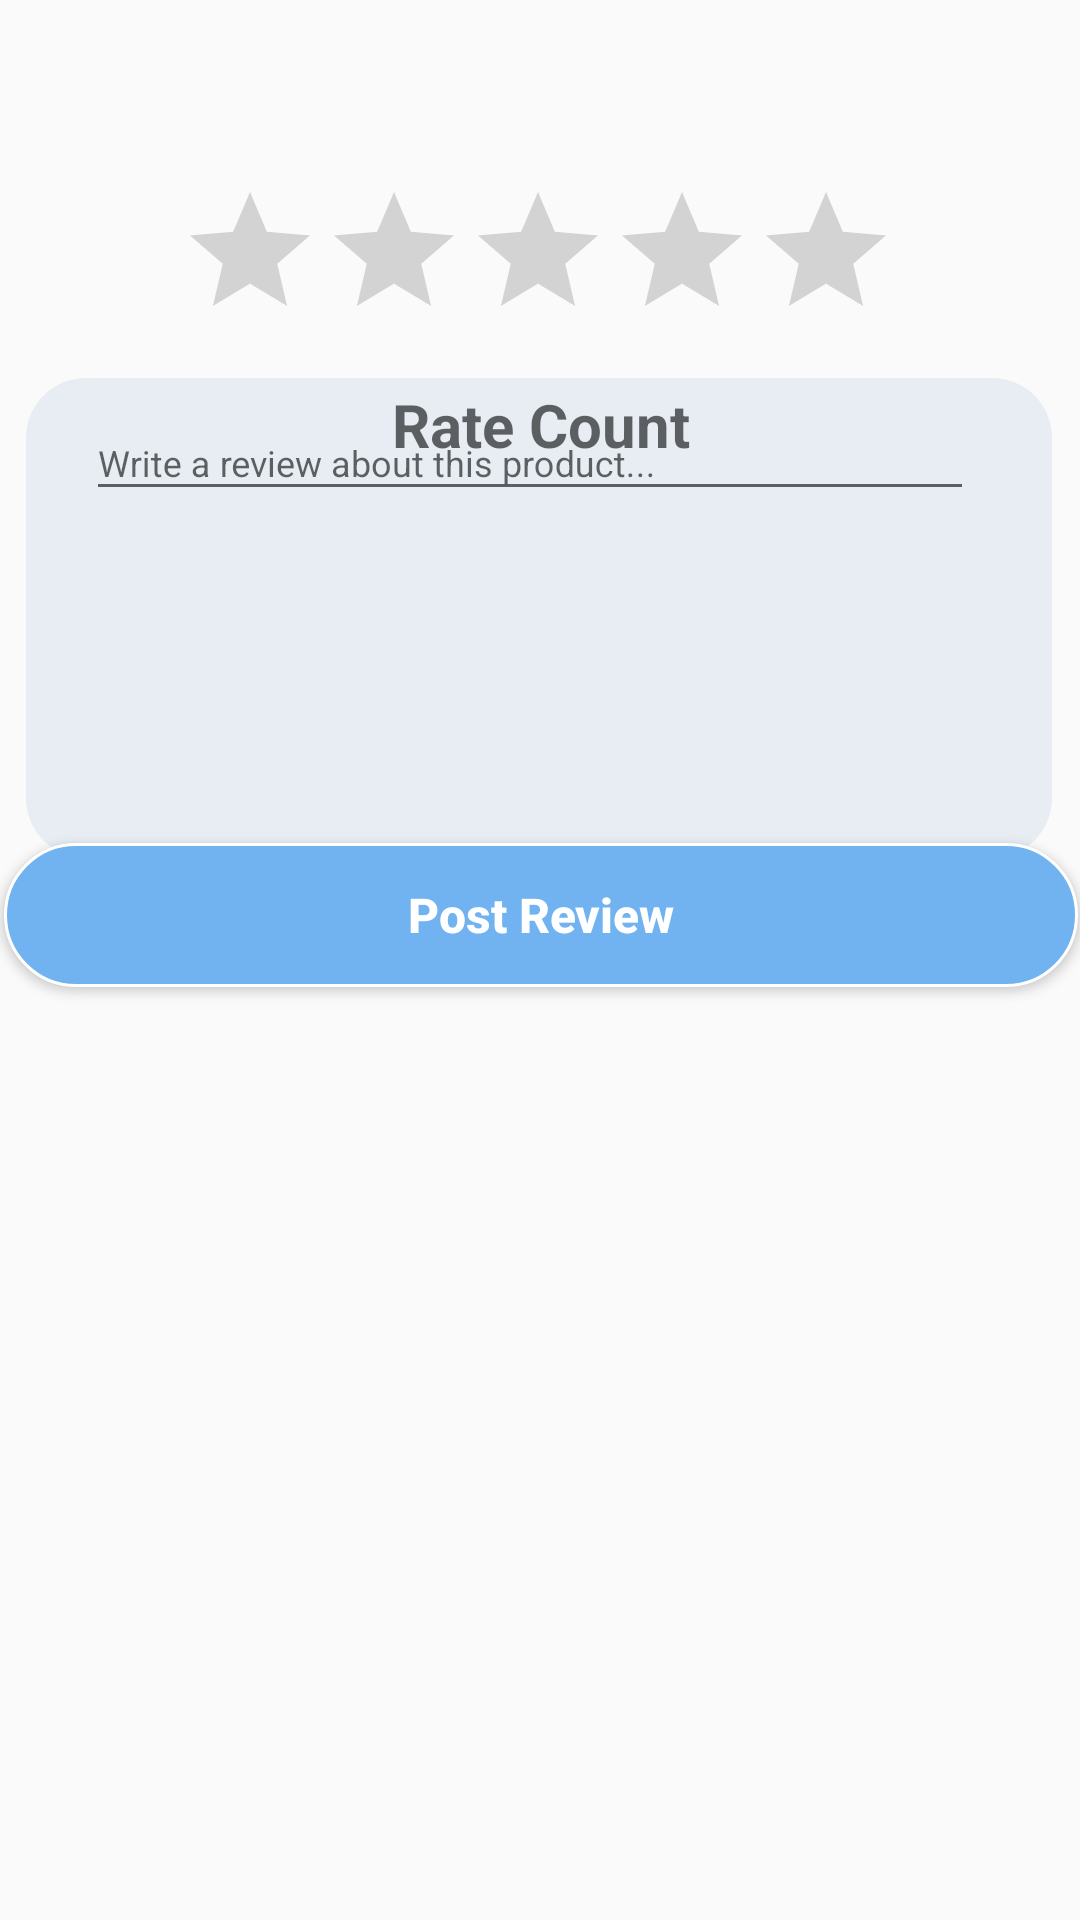

Produce the Android XML layout that renders to this screen, including the resource entries it uses.
<!-- AndroidManifest.xml: application theme Theme.ProjectAkhir -->
<!-- res/layout/dialog_form_review.xml -->
<?xml version="1.0" encoding="utf-8"?>
<androidx.constraintlayout.widget.ConstraintLayout

    xmlns:android="http://schemas.android.com/apk/res/android"
    xmlns:tools="http://schemas.android.com/tools"
    android:layout_width="wrap_content"
    android:layout_height="wrap_content"
    xmlns:app="http://schemas.android.com/apk/res-auto">

    <RatingBar
        android:id="@+id/ratingBar"
        android:layout_width="wrap_content"
        android:layout_height="wrap_content"
        android:layout_marginTop="60dp"
        app:layout_constraintEnd_toEndOf="parent"
        app:layout_constraintHorizontal_bias="0.494"
        app:layout_constraintStart_toStartOf="parent"
        app:layout_constraintTop_toTopOf="parent" />


    <Button
        android:id="@+id/btnPostReview"
        android:layout_width="358dp"
        android:layout_height="48dp"
        android:layout_marginBottom="316dp"
        android:background="@drawable/bg_button_blue"
        android:text="Post Review"
        android:textAllCaps="false"
        android:textColor="@color/white"
        android:textSize="16sp"
        android:textStyle="bold"
        app:layout_constraintBottom_toBottomOf="parent"
        app:layout_constraintEnd_toEndOf="parent"
        app:layout_constraintHorizontal_bias="0.641"
        app:layout_constraintStart_toStartOf="parent"
        app:layout_constraintTop_toBottomOf="@+id/reviewInput" />

    <com.google.android.material.textfield.TextInputLayout
        android:id="@+id/reviewInput"
        android:layout_width="342dp"
        android:layout_height="160dp"
        android:layout_marginTop="14dp"
        android:layout_marginBottom="376dp"
        android:background="@drawable/bg_comment"
        android:paddingLeft="20dp"
        android:paddingRight="20dp"
        android:paddingBottom="15dp"
        app:layout_constraintBottom_toBottomOf="parent"
        app:layout_constraintEnd_toEndOf="parent"
        app:layout_constraintHorizontal_bias="0.478"
        app:layout_constraintStart_toStartOf="parent"
        app:layout_constraintTop_toBottomOf="@+id/tvRateCount"
        app:layout_constraintVertical_bias="0.666"
        tools:ignore="ExtraText">>

        <EditText
            android:id="@+id/etReviewInput"
            android:layout_width="296dp"
            android:layout_height="wrap_content"
            android:hint="Write a review about this product... "
            android:textSize="12dp" />
    </com.google.android.material.textfield.TextInputLayout>

    <TextView
        android:id="@+id/tvRateCount"
        android:layout_width="wrap_content"
        android:layout_height="wrap_content"
        android:layout_marginTop="11dp"
        android:hint="Rate Count"
        android:textColor="@color/black"
        android:textSize="20dp"
        android:textStyle="bold"
        app:layout_constraintEnd_toEndOf="parent"
        app:layout_constraintHorizontal_bias="0.501"
        app:layout_constraintStart_toStartOf="parent"
        app:layout_constraintTop_toBottomOf="@+id/ratingBar" />


</androidx.constraintlayout.widget.ConstraintLayout>
<!-- resources referenced by this layout -->
<resources>
  <!-- drawable bg_button_blue (drawable) -->
  <?xml version="1.0" encoding="utf-8"?>
  <shape
      xmlns:android="http://schemas.android.com/apk/res/android">
      <solid
          android:color="#71B2F0" />
      <stroke
          android:width="1dp"
          android:color="#FFFFFF" />
      <corners
          android:radius="32dp"/>
      <padding
          android:left="4dp"
          android:top="4dp"
          android:bottom="4dp"
          android:right="4dp"/>
  </shape>
  <!-- drawable bg_comment (drawable) -->
  <?xml version="1.0" encoding="utf-8"?>
  <shape xmlns:android="http://schemas.android.com/apk/res/android">
      <solid
          android:color="#E7EDF3"/>
      <corners
          android:radius="20dp"/>
  </shape>
  <style name="Theme.ProjectAkhir" parent="Theme.AppCompat.DayNight.DarkActionBar">
          
          <item name="colorPrimary">@color/purple_500</item>
          <item name="colorPrimaryVariant">@color/purple_700</item>
          <item name="colorOnPrimary">@color/white</item>
          
          <item name="colorSecondary">@color/teal_200</item>
          <item name="colorSecondaryVariant">@color/teal_700</item>
          <item name="colorOnSecondary">@color/black</item>
          
          <item name="android:statusBarColor">?attr/colorPrimaryVariant</item>
          
      </style>
  <!-- not gathered from this repository: default colours our renderer supplied (Android Studio template values) -->
  <color name="purple_500">#FF6200EE</color>
  <color name="purple_700">#FF3700B3</color>
  <color name="teal_200">#FF03DAC5</color>
  <color name="teal_700">#FF018786</color>
  <color name="black">#FF000000</color>
  <color name="white">#FFFFFFFF</color>
</resources>
